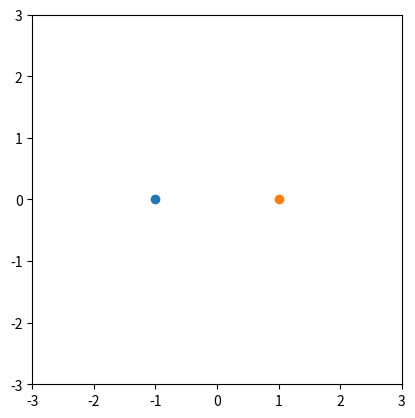

Python code for this plot: (Note: this script raises an exception after producing the figure.)
import numpy as np
import matplotlib.pyplot as plt
from matplotlib.animation import FuncAnimation
from scipy.integrate import solve_ivp

def emforce(q1,r1,q2,r2):
    distance = np.linalg.norm(r1-r2)
    F = (8.987552e+9)*q1*q2*pow(distance,-3)*(r1-r2)
    return F

class PointCharge:
    pass

#k = 8.987552e+9
k = 9.0e+9
x = 0.0
y = 1.0
vx = 0.0
vy = 0.0
q = 1.0

xa = -1.0
ya = 0.0
qa = 1.0e-5

xb = 1.0
yb = 0.0
qb = 1.0e-5

init = [x,y,vx,vy] #(x位置,y位置,x速度,y速度)の初期条件
t_span = [0.0,15.0]
t_eval = np.linspace(*t_span,3000)


def equation(t,X):
    x,y,vx,vy = X
    da = (x-1)**2+y**2
    da = da**1.5
    db = (x+1)**2+y**2
    db = db**1.5
    return [vx,vy,k*q*(qa*(x-1)/da-qb*(x+1)/db),k*q*y*(qa/da-qb/db)]

sol = solve_ivp(equation,t_span,init,method='RK45',t_eval=t_eval)
fig,ax = plt.subplots()
ax.set_xlim(-3.0,3.0)
ax.set_ylim(-3.0,3.0)
ax.set_aspect('equal')

ax.plot(xa,ya,'o')
ax.plot(xb,yb,'o')
point, = ax.plot([],[],'^')
def update_anim(frame_num):
    point.set_data(sol.y[0,frame_num],sol.y[1,frame_num]) 
    return point,

anim = FuncAnimation(fig,update_anim,frames=np.arange(0,len(t_eval)),interval=0.005,blit=True,repeat=True)
plt.show()
#print(sol)
